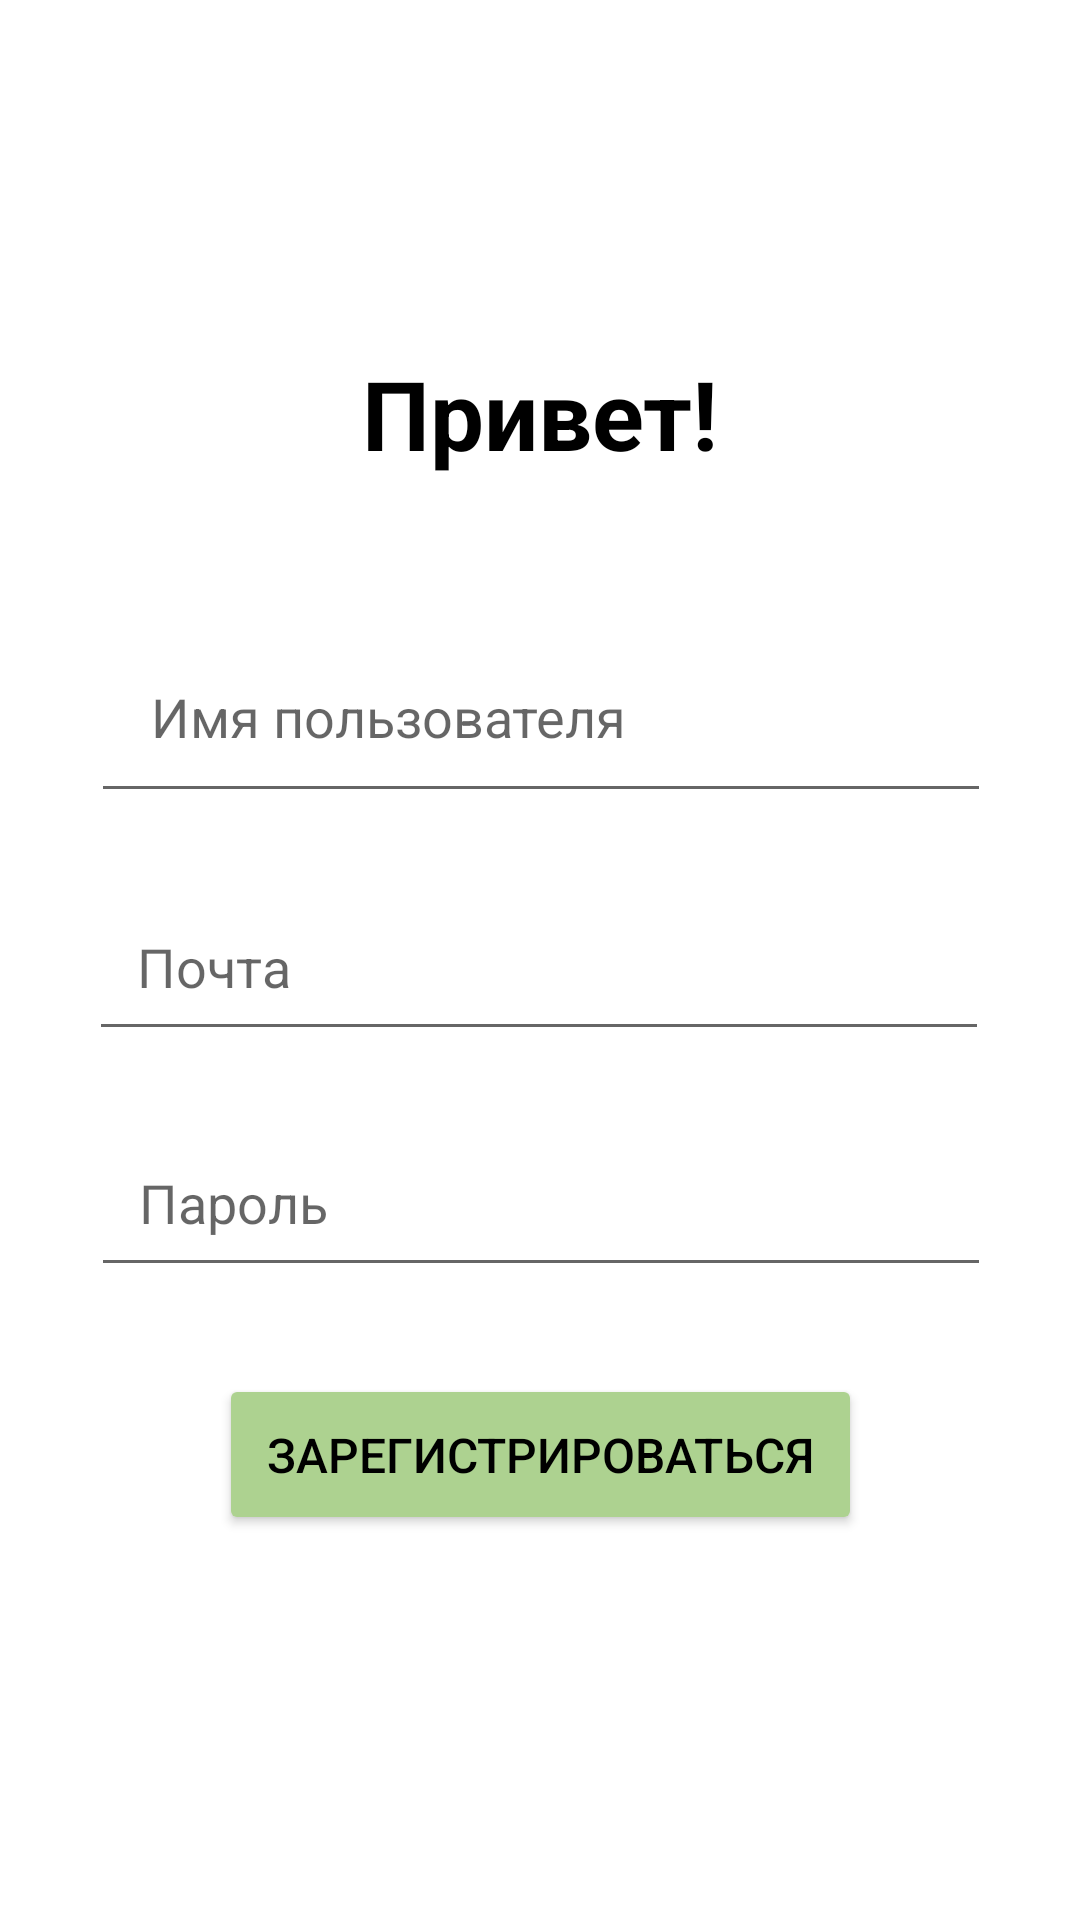

Produce the Android XML layout that renders to this screen, including the resource entries it uses.
<!-- AndroidManifest.xml: application theme Theme.PokemonApp -->
<!-- res/layout/fragment_sign_up.xml -->
<?xml version="1.0" encoding="utf-8"?>
<androidx.constraintlayout.widget.ConstraintLayout xmlns:android="http://schemas.android.com/apk/res/android"
    xmlns:app="http://schemas.android.com/apk/res-auto"
    android:id="@+id/main"
    android:layout_width="match_parent"
    android:layout_height="match_parent">

    <EditText
        android:id="@+id/et_email"
        android:layout_width="300dp"
        android:layout_height="wrap_content"
        android:hint="Почта"
        android:textColor="#808080"
        android:inputType="textEmailAddress"
        android:padding="16dp"
        app:layout_constraintBottom_toBottomOf="parent"
        app:layout_constraintEnd_toEndOf="parent"
        app:layout_constraintHorizontal_bias="0.495"
        app:layout_constraintStart_toStartOf="parent"
        app:layout_constraintTop_toBottomOf="@+id/et_username"
        app:layout_constraintVertical_bias="0.074" />

    <EditText
        android:id="@+id/et_password"
        android:layout_width="300dp"
        android:layout_height="wrap_content"
        android:layout_marginTop="8dp"
        android:hint="Пароль"
        android:textColor="#808080"
        android:inputType="textPassword"
        android:padding="16dp"
        app:layout_constraintBottom_toBottomOf="parent"
        app:layout_constraintEnd_toEndOf="parent"
        app:layout_constraintHorizontal_bias="0.508"
        app:layout_constraintStart_toStartOf="parent"
        app:layout_constraintTop_toBottomOf="@+id/et_email"
        app:layout_constraintVertical_bias="0.064" />

    <Button
        android:id="@+id/btn_sign_up"
        android:layout_width="wrap_content"
        android:layout_height="wrap_content"
        android:backgroundTint="#add290"
        android:padding="16dp"
        android:text="Зарегистрироваться"
        android:textSize="16sp"
        android:shadowRadius="@integer/material_motion_duration_medium_1"
        android:textColor="@color/black"
        app:layout_constraintBottom_toBottomOf="parent"
        app:layout_constraintEnd_toEndOf="parent"
        app:layout_constraintHorizontal_bias="0.5"
        app:layout_constraintStart_toStartOf="parent"
        app:layout_constraintTop_toBottomOf="@+id/et_password"
        app:layout_constraintVertical_bias="0.184" />

    <TextView
        android:id="@+id/hello_text"
        android:layout_width="wrap_content"
        android:layout_height="wrap_content"
        android:text="Привет!"
        android:textColor="@color/black"
        android:textSize="32sp"
        android:textStyle="bold"
        app:layout_constraintBottom_toBottomOf="parent"
        app:layout_constraintEnd_toEndOf="parent"
        app:layout_constraintStart_toStartOf="parent"
        app:layout_constraintTop_toTopOf="parent"
        app:layout_constraintVertical_bias="0.195" />

    <EditText
        android:id="@+id/et_username"
        android:layout_width="300dp"
        android:layout_height="wrap_content"
        android:layout_marginTop="16dp"
        android:ems="10"
        android:inputType="text"
        android:padding="20dp"
        android:hint="Имя пользователя"
        android:textColor="#808080"
        app:layout_constraintBottom_toBottomOf="parent"
        app:layout_constraintEnd_toEndOf="parent"
        app:layout_constraintHorizontal_bias="0.504"
        app:layout_constraintStart_toStartOf="parent"
        app:layout_constraintTop_toBottomOf="@+id/hello_text"
        app:layout_constraintVertical_bias="0.078" />

</androidx.constraintlayout.widget.ConstraintLayout>
<!-- resources referenced by this layout -->
<resources>
  <color name="black">#FF000000</color>
  <style name="Theme.PokemonApp" parent="Theme.MaterialComponents.DayNight.NoActionBar">
          
          <item name="windowNoTitle">true</item>
          <item name="windowActionBar">false</item>
          <item name="colorPrimary">@color/purple_500</item>
          <item name="colorPrimaryVariant">@color/purple_700</item>
          <item name="colorOnPrimary">@color/white</item>
          
          <item name="colorSecondary">@color/teal_200</item>
          <item name="colorSecondaryVariant">@color/teal_700</item>
          <item name="colorOnSecondary">@color/black</item>
          
          <item name="android:statusBarColor">?attr/colorPrimaryVariant</item>
          
      </style>
  <color name="purple_500">#FF6200EE</color>
  <color name="purple_700">#FF3700B3</color>
  <color name="white">#FFFFFFFF</color>
  <color name="teal_200">#FF03DAC5</color>
  <color name="teal_700">#FF018786</color>
</resources>
